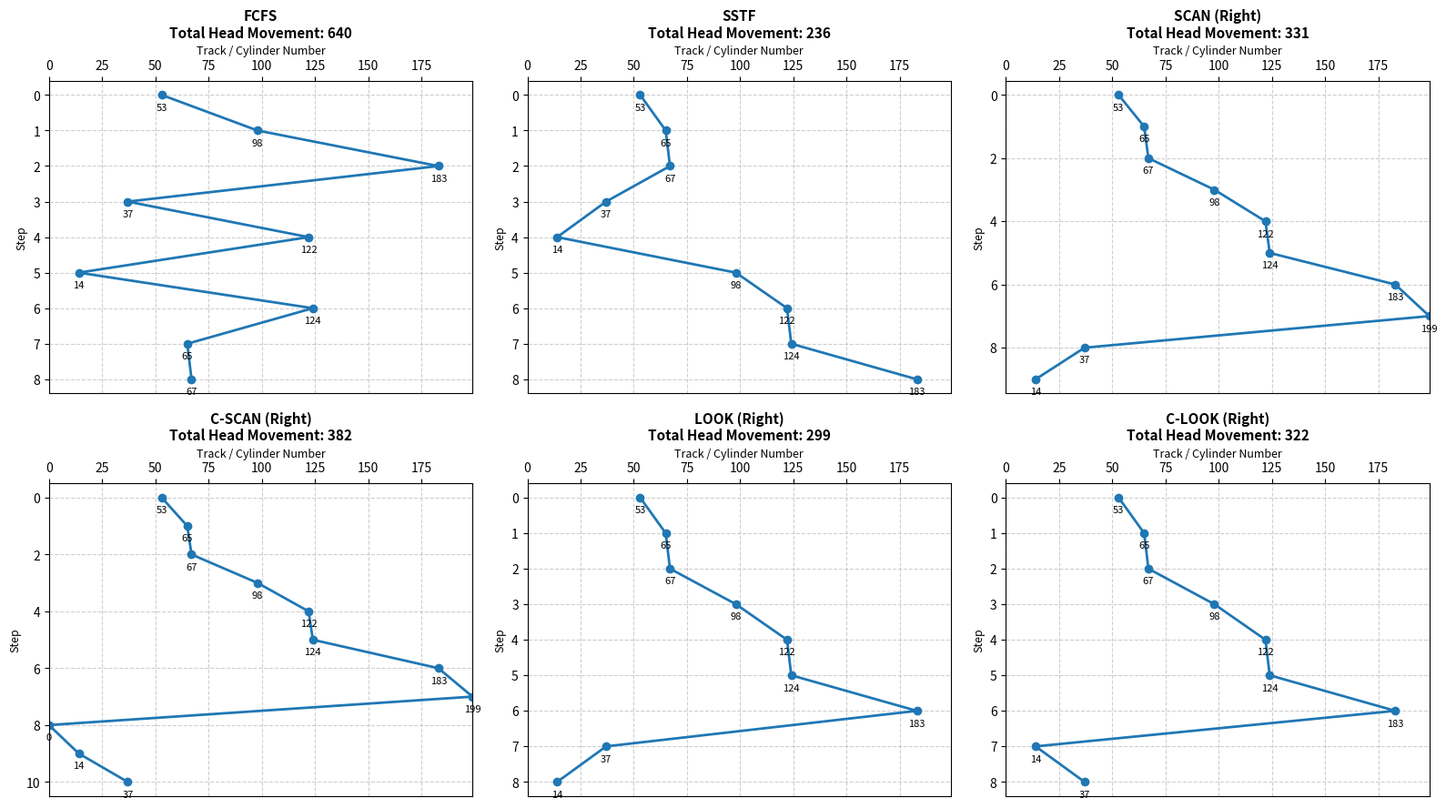

Write the Python code that produced this figure.
import matplotlib.pyplot as plt

def calculate_seek_count(sequence):
    return sum(abs(sequence[i] - sequence[i - 1]) for i in range(1, len(sequence)))

# 1. First-Come, First-Served (FCFS)
def fcfs(requests, head):
    return [head] + list(requests)

# 2. Shortest Seek Time First (SSTF)
def sstf(requests, head):
    pending = list(requests)
    sequence = [head]
    curr = head
    while pending:
        closest = min(pending, key=lambda x: abs(x - curr))
        sequence.append(closest)
        pending.remove(closest)
        curr = closest
    return sequence

# 3. SCAN (Elevator)
def scan(requests, head, disk_size=200, direction="right"):
    left = sorted([r for r in requests if r < head], reverse=True)
    right = sorted([r for r in requests if r >= head])
    if direction == "right":
        return [head] + right + ([disk_size - 1] if left else []) + left
    else:
        return [head] + left + ([0] if right else []) + right

# 4. C-SCAN (Circular SCAN)
def c_scan(requests, head, disk_size=200, direction="right"):
    left = sorted([r for r in requests if r < head])
    right = sorted([r for r in requests if r >= head])
    if direction == "right":
        return [head] + right + ([disk_size - 1, 0] if left else []) + left
    else:
        return [head] + left[::-1] + ([0, disk_size - 1] if right else []) + right[::-1]

# 5. LOOK
def look(requests, head, direction="right"):
    left = sorted([r for r in requests if r < head], reverse=True)
    right = sorted([r for r in requests if r >= head])
    return [head] + (right + left if direction == "right" else left + right)

# 6. C-LOOK
def c_look(requests, head, direction="right"):
    left = sorted([r for r in requests if r < head])
    right = sorted([r for r in requests if r >= head])
    return [head] + (right + left if direction == "right" else left[::-1] + right[::-1])

def plot_disk_scheduling(algorithms_data, disk_size=200):
    fig, axes = plt.subplots(2, 3, figsize=(16, 9))
    axes = axes.flatten()

    for idx, (name, seq) in enumerate(algorithms_data.items()):
        ax = axes[idx]
        steps = list(range(len(seq)))
        total_seek = calculate_seek_count(seq)

        # Plot track numbers on X-axis and step progression downward on Y-axis
        ax.plot(seq, steps, marker='o', linestyle='-', color='#1f77b4', linewidth=2, markersize=6)
        
        # Annotate each point with its cylinder/track number
        for step, track in zip(steps, seq):
            ax.annotate(str(track), (track, step), textcoords="offset points", xytext=(0, -12), ha='center', fontsize=8)

        ax.set_title(f"{name}\nTotal Head Movement: {total_seek}", fontsize=11, fontweight='bold')
        ax.set_xlim(0, disk_size - 1)
        ax.invert_yaxis()  # Top-to-bottom time progression (standard OS textbook style)
        ax.xaxis.tick_top()
        ax.xaxis.set_label_position('top')
        ax.set_xlabel("Track / Cylinder Number", fontsize=9)
        ax.set_ylabel("Step", fontsize=9)
        ax.grid(True, linestyle='--', alpha=0.6)

    plt.tight_layout()
    plt.savefig("disk_scheduling_comparison.png", dpi=300)
    plt.show()

if __name__ == "__main__":
    # Sample input from standard OS examples
    request_queue = [98, 183, 37, 122, 14, 124, 65, 67]
    initial_head = 53
    total_cylinders = 200  # Tracks 0 to 199

    results = {
        "FCFS": fcfs(request_queue, initial_head),
        "SSTF": sstf(request_queue, initial_head),
        "SCAN (Right)": scan(request_queue, initial_head, total_cylinders, "right"),
        "C-SCAN (Right)": c_scan(request_queue, initial_head, total_cylinders, "right"),
        "LOOK (Right)": look(request_queue, initial_head, "right"),
        "C-LOOK (Right)": c_look(request_queue, initial_head, "right"),
    }

    for algo, path in results.items():
        print(f"{algo:15} | Seek Count: {calculate_seek_count(path):3} | Path: {path}")

    plot_disk_scheduling(results, total_cylinders)
